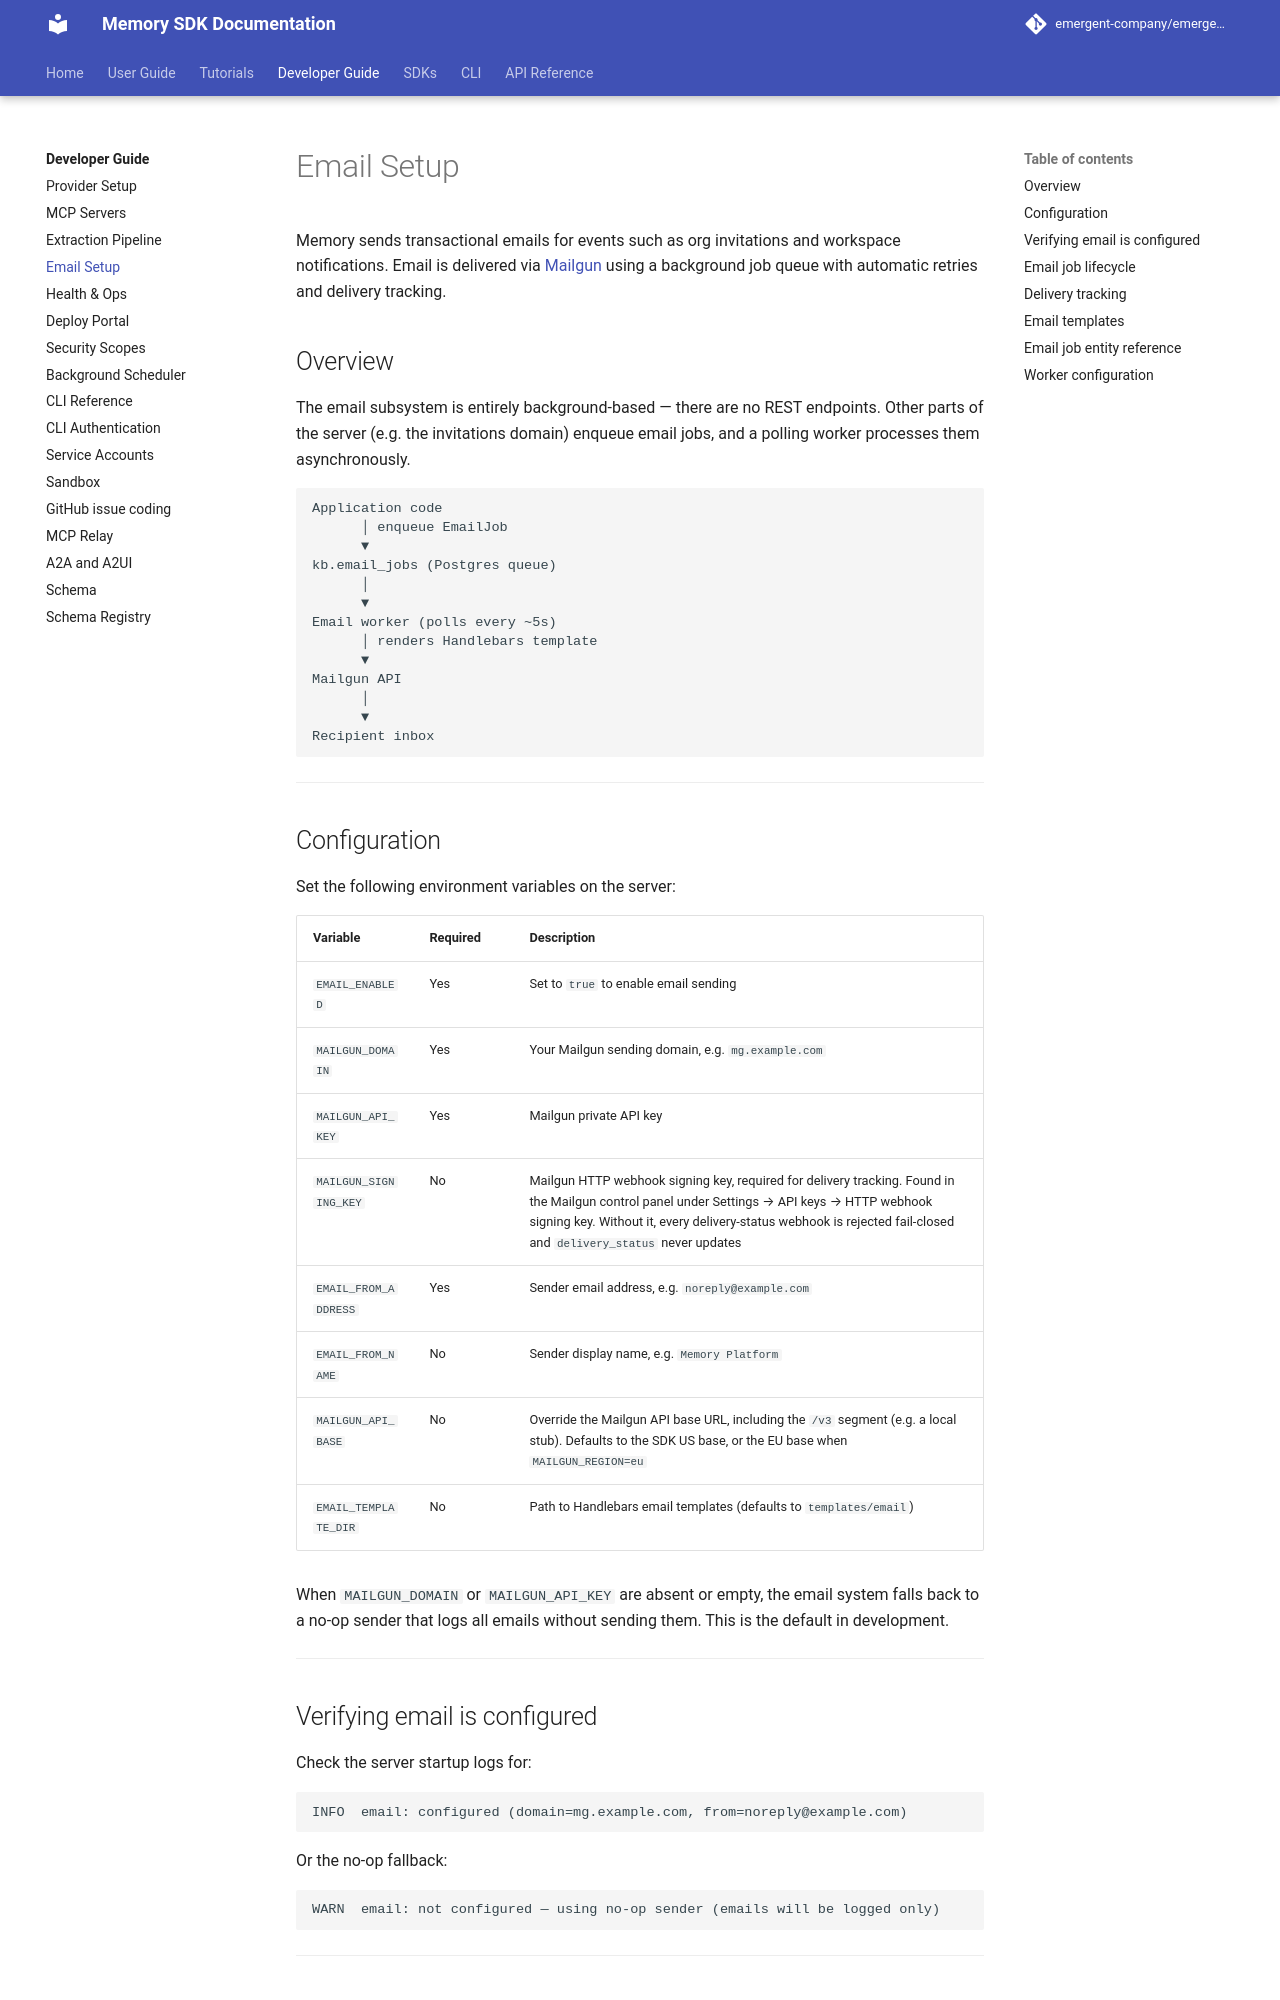

repository: emergent-company/emergent.memory · page: v0.104.1/developer-guide/email-setup/index.html · generator: mkdocs

# Email Setup

Memory sends transactional emails for events such as org invitations and workspace notifications. Email is delivered via [Mailgun](https://mailgun.com) using a background job queue with automatic retries and delivery tracking.

## Overview

The email subsystem is entirely background-based — there are no REST endpoints. Other parts of the server (e.g. the invitations domain) enqueue email jobs, and a polling worker processes them asynchronously.

```
Application code
      │ enqueue EmailJob
      ▼
kb.email_jobs (Postgres queue)
      │
      ▼
Email worker (polls every ~5s)
      │ renders Handlebars template
      ▼
Mailgun API
      │
      ▼
Recipient inbox
```

---

## Configuration

Set the following environment variables on the server:

| Variable | Required | Description |
|---|---|---|
| `EMAIL_ENABLED` | Yes | Set to `true` to enable email sending |
| `MAILGUN_DOMAIN` | Yes | Your Mailgun sending domain, e.g. `mg.example.com` |
| `MAILGUN_API_KEY` | Yes | Mailgun private API key |
| `EMAIL_FROM_ADDRESS` | Yes | Sender email address, e.g. `noreply@example.com` |
| `EMAIL_FROM_NAME` | No | Sender display name, e.g. `Memory Platform` |
| `MAILGUN_API_BASE` | No | Override the Mailgun API base URL, including the `/v3` segment (e.g. a local stub). Defaults to the SDK US base, or the EU base when `MAILGUN_REGION=eu` |
| `EMAIL_TEMPLATE_DIR` | No | Path to Handlebars email templates (defaults to `templates/email`) |

When `MAILGUN_DOMAIN` or `MAILGUN_API_KEY` are absent or empty, the email system falls back to a no-op sender that logs all emails without sending them. This is the default in development.

---

## Verifying email is configured

Check the server startup logs for:

```
INFO  email: configured (domain=mg.example.com, from=noreply@example.com)
```

Or the no-op fallback:

```
WARN  email: not configured — using no-op sender (emails will be logged only)
```

---
